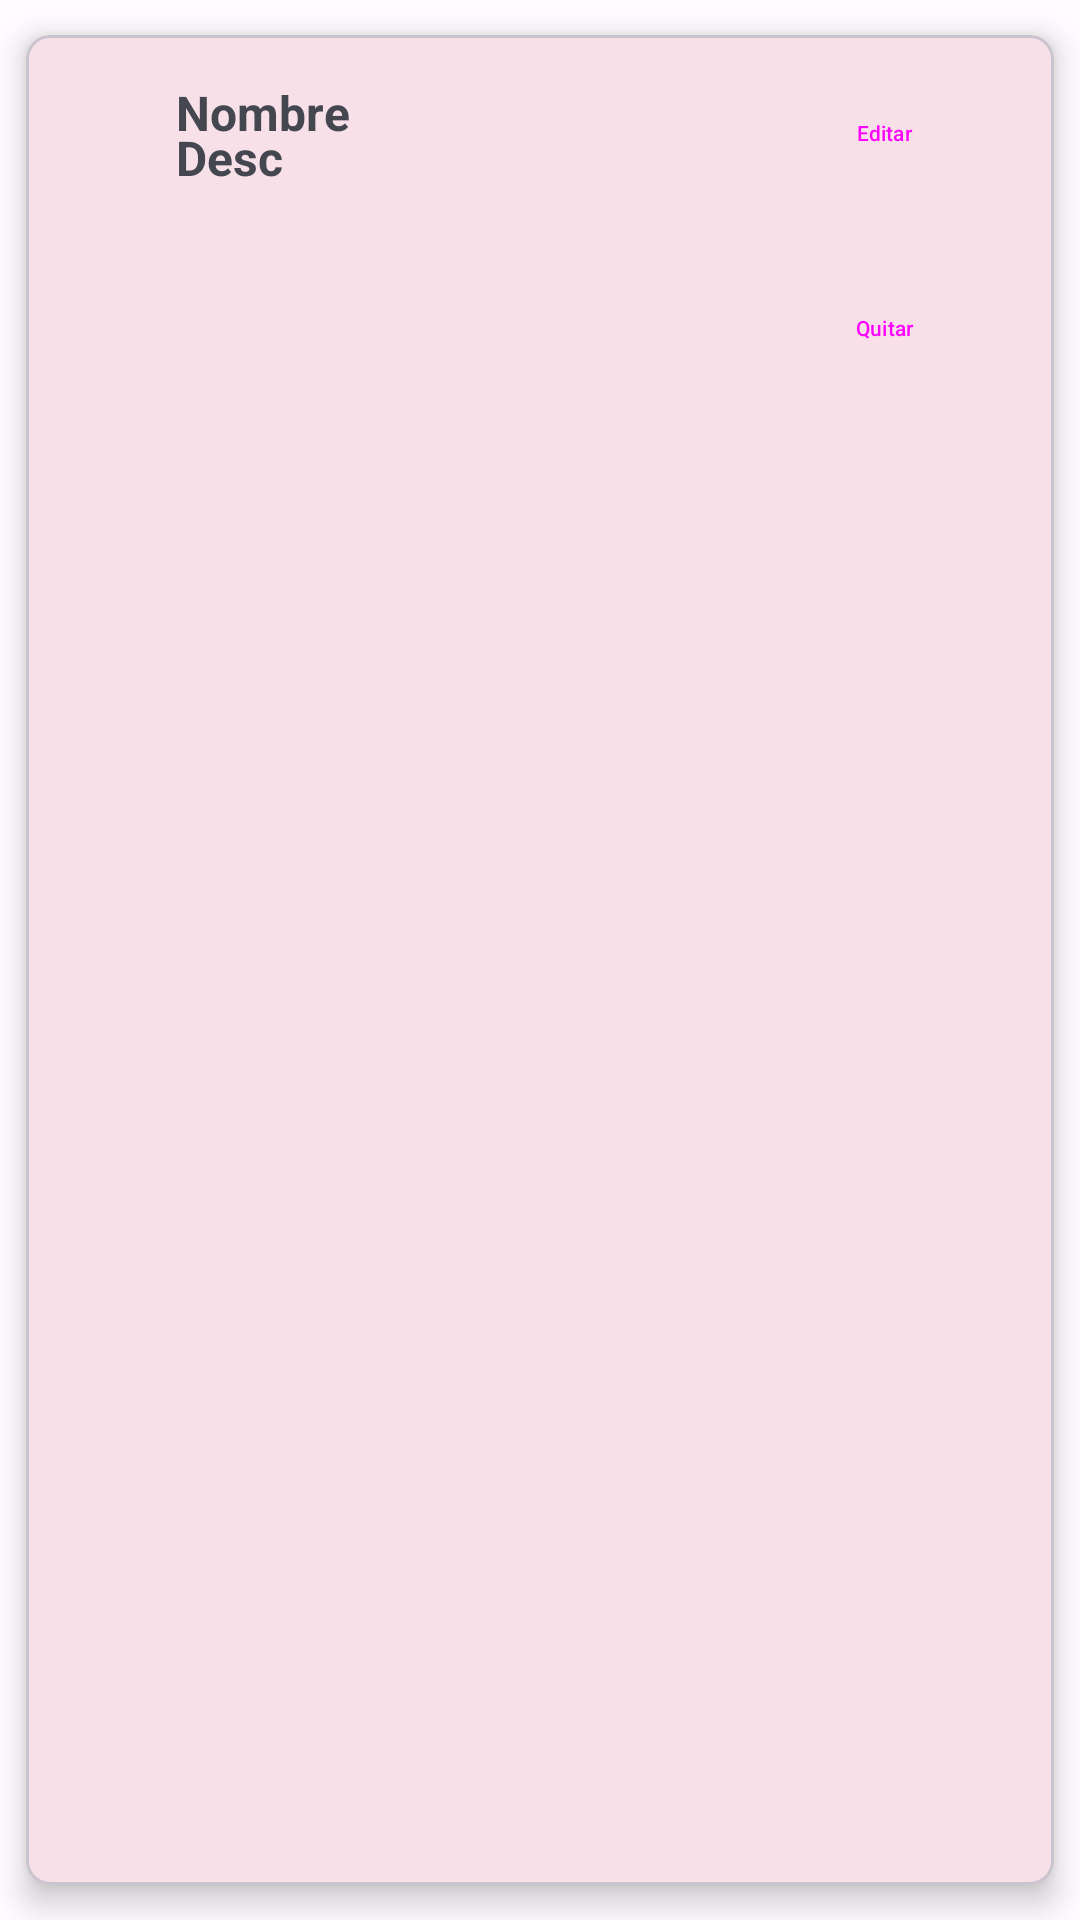

Write the Android layout XML for this screen, with the resource values it uses.
<!-- AndroidManifest.xml: application theme Theme.Productos -->
<!-- res/layout/cardview_categorias.xml -->
<?xml version="1.0" encoding="utf-8"?>
<com.google.android.material.card.MaterialCardView xmlns:android="http://schemas.android.com/apk/res/android"
    android:layout_width="match_parent"
    android:layout_height="150dp"
    xmlns:app="http://schemas.android.com/apk/res-auto"
    app:cardCornerRadius="8dp"
    app:cardElevation="6dp"
    app:cardUseCompatPadding="true"
    app:cardPreventCornerOverlap="true">

    <RelativeLayout
        android:layout_width="match_parent"
        android:layout_height="match_parent">

        <TextView
            android:layout_width="wrap_content"
            android:layout_height="wrap_content"
            android:text="@string/nombre_producto"
            android:layout_marginStart="50dp"
            android:layout_marginTop="15dp"
            android:textSize="16sp"
            android:textStyle="bold"
            android:id="@+id/nombre_prodcategoria"
            />

        <TextView
            android:layout_width="wrap_content"
            android:layout_height="wrap_content"
            android:text="@string/desc_producto"
            android:layout_marginStart="50dp"
            android:layout_marginTop="30dp"
            android:textSize="16sp"
            android:textStyle="bold"
            android:id="@+id/desc_prodcategoria"
            />
        <ImageView
            android:id="@+id/imagenCardview"
            android:layout_width="40dp"
            android:layout_height="40dp"
            android:contentDescription="@string/nombre_herramienta"
            android:layout_marginStart="50dp"
            android:layout_marginTop="60dp"/>
        <Button
            android:id="@+id/btneditarcategoria"
            style="@style/Widget.Material3.Button.Icon"
            android:layout_width="100dp"
            android:layout_height="45dp"
            android:layout_marginStart="240dp"
            android:layout_marginTop="10dp"
            android:layout_marginBottom="15dp"
            android:text="@string/boton_editar"
            android:backgroundTint="?colorPrimaryVariant"
            android:textSize="7sp"
            app:icon="@drawable/ic_edit"/>

        <Button
            android:id="@+id/btneliminarcategoria"
            style="@style/Widget.Material3.Button.Icon"
            android:layout_width="100dp"
            android:layout_height="45dp"
            android:layout_marginStart="240dp"
            android:layout_marginTop="75dp"
            android:layout_marginBottom="10dp"
            android:text="@string/boton_quitar"
            android:textSize="7sp"
            app:icon="@drawable/ic_delete"/>
    </RelativeLayout>
</com.google.android.material.card.MaterialCardView>
<!-- resources referenced by this layout -->
<resources>
  <string name="boton_editar"> Editar </string>
  <string name="boton_quitar"> Quitar </string>
  <string name="desc_producto"> Desc </string>
      //Strings para menú de usuario
  <string name="nombre_herramienta"> Herramienta </string>
  <string name="nombre_producto"> Nombre </string>
  <color name="md_theme_light_primary">#BE0037</color>
  <color name="md_theme_light_onPrimary">#FFFFFF</color>
  <color name="md_theme_light_primaryContainer">#FFDADA</color>
  <color name="md_theme_light_onPrimaryContainer">#40000C</color>
  <color name="md_theme_light_secondary">#765657</color>
  <color name="md_theme_light_onSecondary">#FFFFFF</color>
  <color name="md_theme_light_secondaryContainer">#FFDADA</color>
  <color name="md_theme_light_onSecondaryContainer">#2C1516</color>
  <color name="md_theme_light_tertiary">#76592F</color>
  <color name="md_theme_light_onTertiary">#FFFFFF</color>
  <color name="md_theme_light_tertiaryContainer">#FFDDB2</color>
  <color name="md_theme_light_onTertiaryContainer">#291800</color>
  <color name="md_theme_light_error">#BA1A1A</color>
  <color name="md_theme_light_errorContainer">#FFDAD6</color>
  <color name="md_theme_light_onError">#FFFFFF</color>
  <color name="md_theme_light_onErrorContainer">#410002</color>
  <color name="md_theme_light_background">#FFFBFF</color>
  <color name="md_theme_light_onBackground">#201A1A</color>
  <color name="md_theme_light_surface">#FFFBFF</color>
  <color name="md_theme_light_onSurface">#201A1A</color>
  <color name="md_theme_light_surfaceVariant">#F4DDDD</color>
  <color name="md_theme_light_onSurfaceVariant">#524343</color>
  <color name="md_theme_light_outline">#857373</color>
  <color name="md_theme_light_inverseOnSurface">#FBEEED</color>
  <color name="md_theme_light_inverseSurface">#362F2F</color>
  <color name="md_theme_light_inversePrimary">#FFB3B6</color>
</resources>
